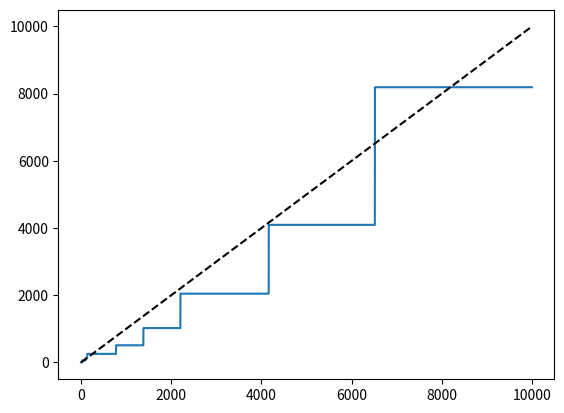

Write Python code to recreate this figure.
import math
import random
import array


SMALLEST_UNSIGNED_INTEGER = 'B'


class MorrisCounter:
    """Approximate counter, stores exponent and counts approximately 2^exponent

    https://en.wikipedia.org/wiki/Approximate_counting_algorithm"""

    def __init__(self, type_code=SMALLEST_UNSIGNED_INTEGER, nbr_counters=1):
        self.exponents = array.array(type_code, [0] * nbr_counters)

    def __len__(self):
        return len(self.exponents)

    def add_counter(self):
        """Add a new zeroed counter"""
        self.exponents.append(0)

    def get(self, counter=0):
        """Calculate approximate value represented by counter"""
        return math.pow(2, self.exponents[counter])

    def add(self, counter=0):
        """Probabilistically add 1 to counter"""
        value = self.get(counter)
        probability = 1.0 / value
        if random.uniform(0, 1) < probability:
            self.exponents[counter] += 1


if __name__ == '__main__':
    import matplotlib.pyplot as plt

    N = 10000

    mc = MorrisCounter()
    pcounts = []
    for _ in range(N):
        pcounts.append(mc.get())
        mc.add()
    plt.plot(pcounts)

    plt.plot([0, N], [0, N], 'k--')
    plt.show()



